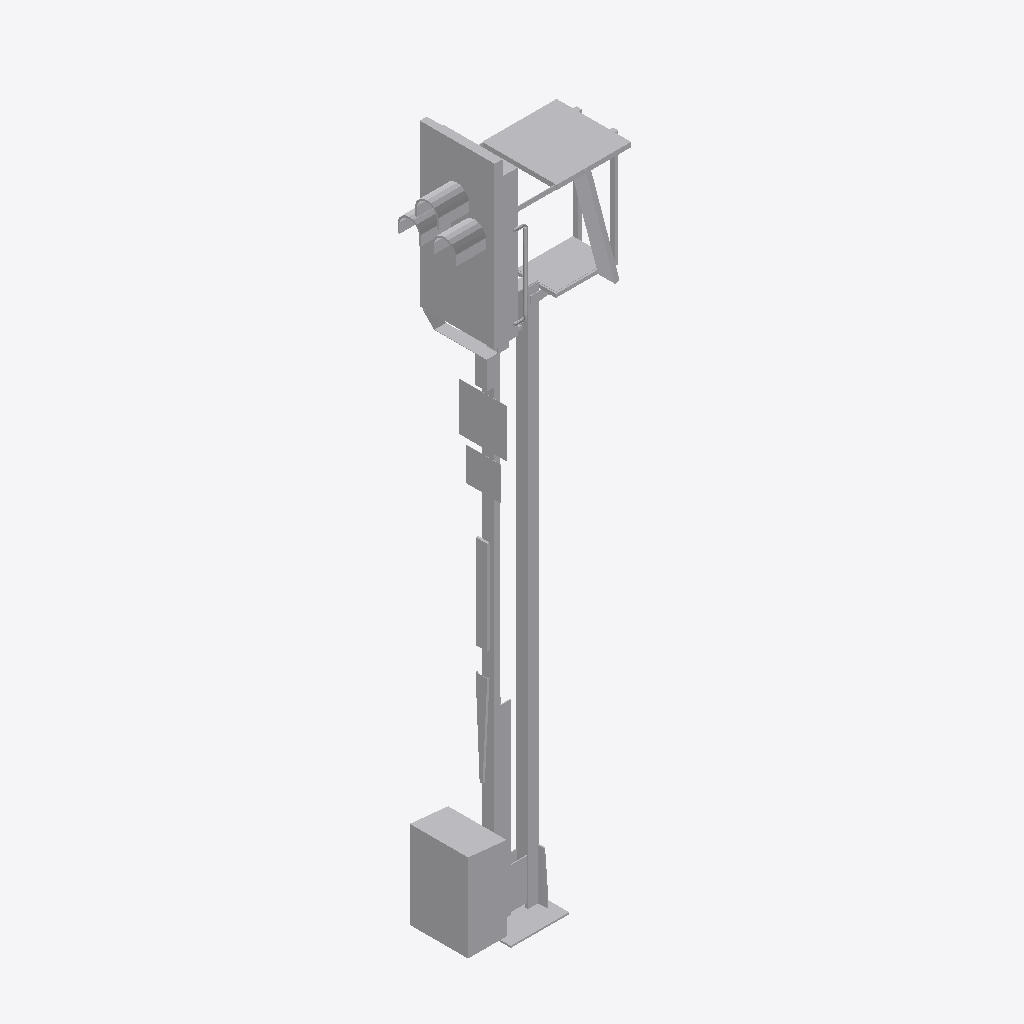
Isometric view of an IFC building model (IFC-SPF (STEP), schema IFC2X3, length unit metre), seen from the south-west, elements coloured by IFC class: 1 other element (light grey).
Extent 1.5 m × 0.7 m × 6.0 m (x, y, z). Storeys (1): Ebene 1 at 0.00 m. Elements (1): 1 IfcBuildingElementProxy.

HEADER;
FILE_DESCRIPTION(('ViewDefinition [CoordinationView_V2.0]'),'2;1');
FILE_NAME('','2022-09-20T13:25:20',(''),(''),'The EXPRESS Data Manager Version 5.02.0100.07 : ','20211019_1515(x64) - Exporter 20.2.60.15 - Defau','');
FILE_SCHEMA(('IFC2X3'));
ENDSEC;
DATA;
#104=IFCPROJECT('2sABwoWT59rfx5a4YeCE_4',#41,'',$,$,'','',(#96),#91);
#19185=IFCSITE('2sABwoWT59rfx5a4YeCE_6',#41,'Default',$,$,#19182,$,$,.ELEMENT.,(42,24,53,508911),(-71,-15,-29,-58837),0.0,$,$);
#114=IFCBUILDING('2sABwoWT59rfx5a4YeCE_5',#41,'',$,$,#32,$,'',.ELEMENT.,$,$,$);
#123=IFCBUILDINGSTOREY('2sABwoWT59rfx5a4XNpnRx',#41,'Ebene 1',$,'Ebene:Ebene 1',#121,$,'Ebene 1',.ELEMENT.,0.0);
#19148=IFCBUILDINGELEMENTPROXY('28ieSpiyT0IBJn4V8rtPZA',#41,'S 8000.5.7-7_M4600-HS-B_LOD200-300:S 8000.5.7-7_M4600-HS-B_LOD200-300:3346',$,'S 8000.5.7-7_M4600-HS-B_LOD200-300:S 8000.5.7-7_M4600-HS-B_LOD200-300',#19146,#19141,'3346',$);
ENDSEC;
